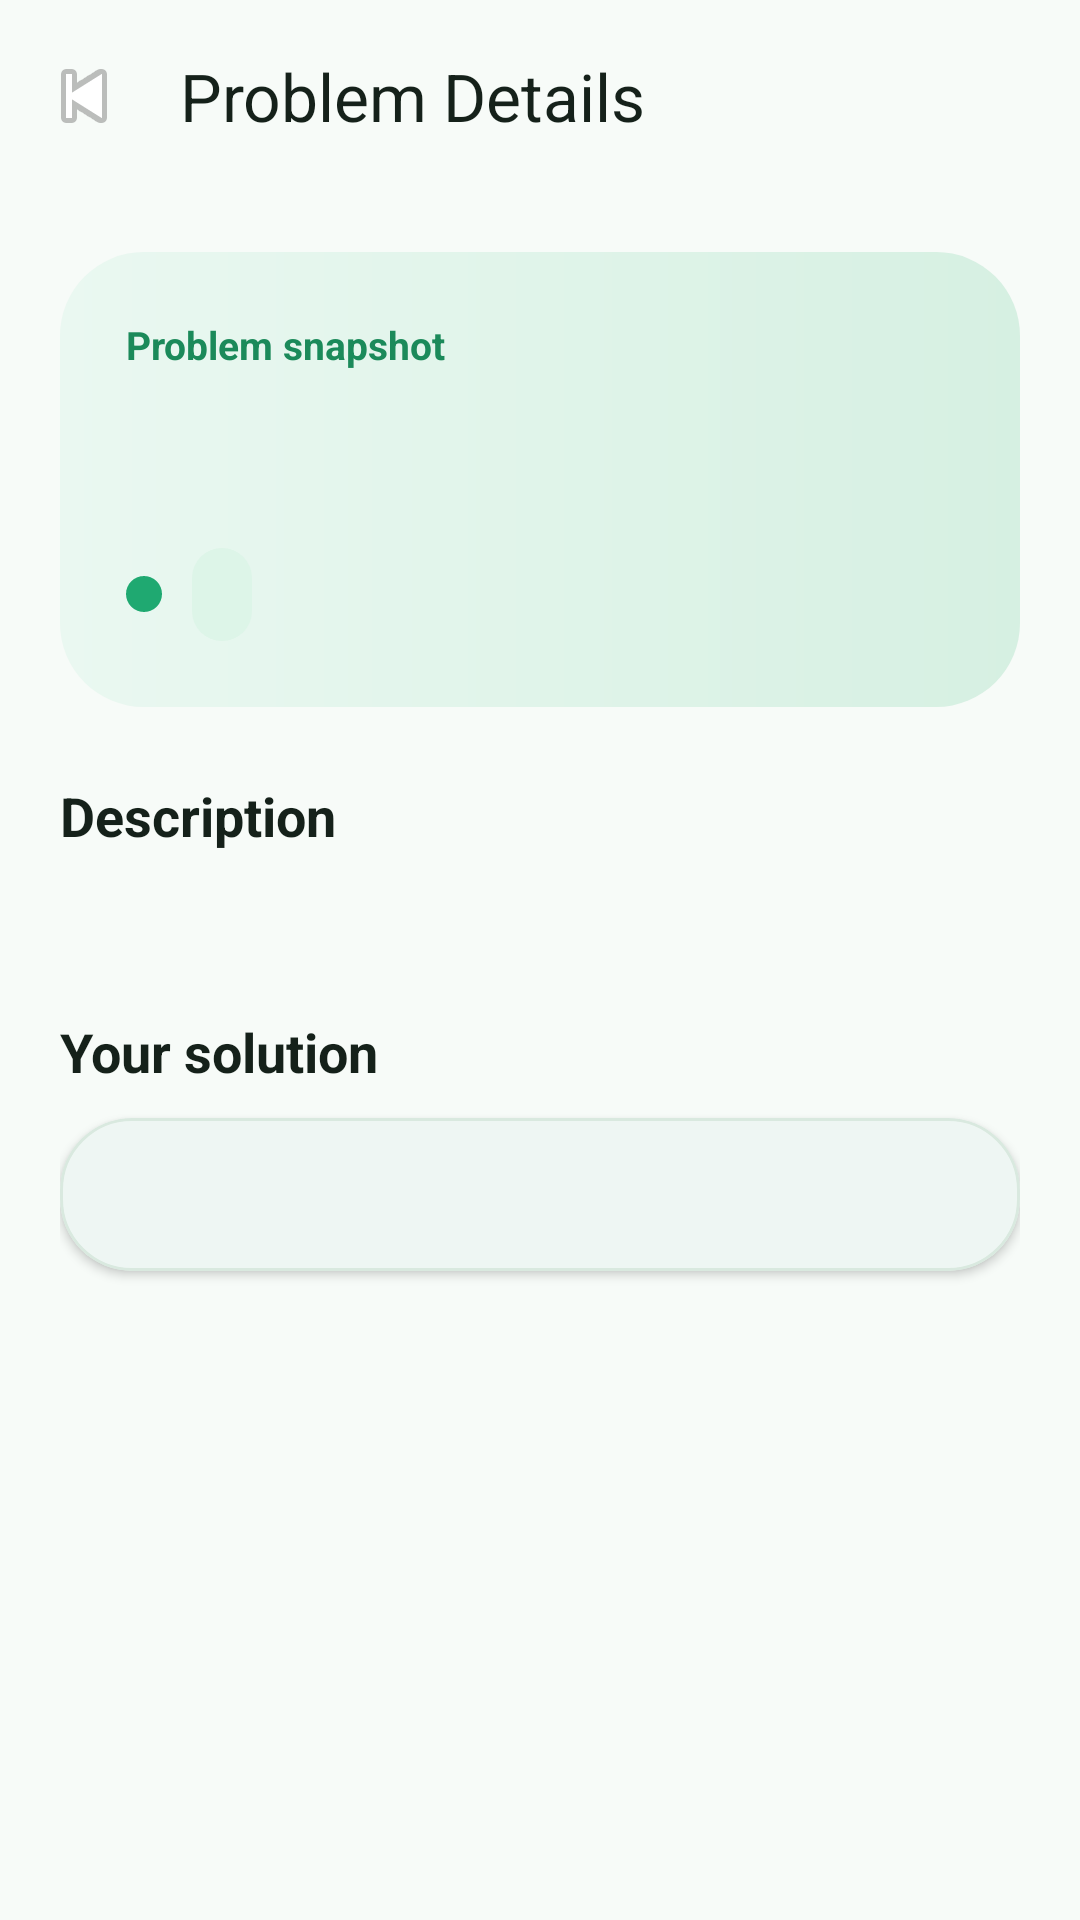

Here is an Android app screen rendered from its layout file. Give the layout XML and the strings, colors and styles it references.
<!-- AndroidManifest.xml: application theme Theme.Leetcoding -->
<!-- res/layout/activity_question_detail.xml -->
<?xml version="1.0" encoding="utf-8"?>
<LinearLayout xmlns:android="http://schemas.android.com/apk/res/android"
    xmlns:app="http://schemas.android.com/apk/res-auto"
    xmlns:tools="http://schemas.android.com/tools"
    android:id="@+id/detailRoot"
    android:layout_width="match_parent"
    android:layout_height="match_parent"
    android:background="?android:colorBackground"
    android:orientation="vertical"
    tools:context=".QuestionDetailActivity">

    <com.google.android.material.appbar.MaterialToolbar
        android:id="@+id/detailToolbar"
        android:layout_width="match_parent"
        android:layout_height="wrap_content"
        android:background="?android:colorBackground"
        android:elevation="0dp"
        app:navigationIcon="@android:drawable/ic_media_previous"
        app:title="@string/detail_title"
        app:titleTextColor="?attr/colorOnSurface" />

    <ScrollView
        android:layout_width="match_parent"
        android:layout_height="match_parent"
        android:fillViewport="true">

        <LinearLayout
            android:layout_width="match_parent"
            android:layout_height="wrap_content"
            android:orientation="vertical"
            android:padding="20dp">

            <LinearLayout
                android:layout_width="match_parent"
                android:layout_height="wrap_content"
                android:background="@drawable/bg_hero_panel"
                android:orientation="vertical"
                android:padding="22dp">

                <TextView
                    android:layout_width="wrap_content"
                    android:layout_height="wrap_content"
                    android:text="@string/detail_header"
                    android:textColor="?attr/colorPrimary"
                    android:textSize="13sp"
                    android:textStyle="bold" />

                <TextView
                    android:id="@+id/detailQuestionNameText"
                    android:layout_width="wrap_content"
                    android:layout_height="wrap_content"
                    android:layout_marginTop="10dp"
                    android:textColor="?attr/colorOnSurface"
                    android:textSize="26sp"
                    android:textStyle="bold"
                    tools:text="Two Sum" />

                <LinearLayout
                    android:layout_width="wrap_content"
                    android:layout_height="wrap_content"
                    android:layout_marginTop="14dp"
                    android:gravity="center_vertical"
                    android:orientation="horizontal">

                    <View
                        android:id="@+id/detailDifficultyDot"
                        android:layout_width="12dp"
                        android:layout_height="12dp"
                        android:background="@drawable/bg_difficulty_dot" />

                    <TextView
                        android:id="@+id/detailDifficultyText"
                        android:layout_width="wrap_content"
                        android:layout_height="wrap_content"
                        android:layout_marginStart="10dp"
                        android:background="@drawable/bg_theme_chip"
                        android:paddingStart="10dp"
                        android:paddingTop="6dp"
                        android:paddingEnd="10dp"
                        android:paddingBottom="6dp"
                        android:textColor="?attr/colorOnSurfaceVariant"
                        android:textStyle="bold"
                        tools:text="Easy" />

                    <TextView
                        android:id="@+id/detailSavedOnText"
                        android:layout_width="wrap_content"
                        android:layout_height="wrap_content"
                        android:layout_marginStart="10dp"
                        android:textColor="?attr/colorOnSurfaceVariant"
                        tools:text="Saved on Mar 31, 2026" />
                </LinearLayout>
            </LinearLayout>

            <TextView
                android:layout_width="wrap_content"
                android:layout_height="wrap_content"
                android:layout_marginTop="24dp"
                android:text="@string/label_description"
                android:textColor="?attr/colorOnSurface"
                android:textSize="18sp"
                android:textStyle="bold" />

            <TextView
                android:id="@+id/detailDescriptionText"
                android:layout_width="match_parent"
                android:layout_height="wrap_content"
                android:layout_marginTop="10dp"
                android:lineSpacingExtra="4dp"
                android:textColor="?attr/colorOnSurfaceVariant"
                android:textSize="15sp"
                tools:text="Use a hash map to store previously seen numbers and their indexes." />

            <TextView
                android:layout_width="wrap_content"
                android:layout_height="wrap_content"
                android:layout_marginTop="24dp"
                android:text="@string/code_preview_title"
                android:textColor="?attr/colorOnSurface"
                android:textSize="18sp"
                android:textStyle="bold" />

            <com.google.android.material.card.MaterialCardView
                android:layout_width="match_parent"
                android:layout_height="wrap_content"
                android:layout_marginTop="10dp"
                app:cardBackgroundColor="?attr/colorSurface"
                app:cardCornerRadius="24dp"
                app:cardElevation="2dp"
                app:strokeColor="?attr/colorOutline"
                app:strokeWidth="1dp">

                <HorizontalScrollView
                    android:layout_width="match_parent"
                    android:layout_height="wrap_content"
                    android:fillViewport="true">

                    <TextView
                        android:id="@+id/detailCodeText"
                        android:layout_width="wrap_content"
                        android:layout_height="wrap_content"
                        android:fontFamily="monospace"
                        android:padding="16dp"
                        android:textColor="?attr/colorOnSurface"
                        android:textSize="14sp"
                        tools:text="public int[] twoSum(int[] nums, int target) { }" />
                </HorizontalScrollView>
            </com.google.android.material.card.MaterialCardView>
        </LinearLayout>
    </ScrollView>
</LinearLayout>
<!-- resources referenced by this layout -->
<resources>
  <!-- drawable bg_difficulty_dot (drawable) -->
  <?xml version="1.0" encoding="utf-8"?>
  <shape xmlns:android="http://schemas.android.com/apk/res/android" android:shape="oval">
      <size
          android:width="12dp"
          android:height="12dp" />
      <solid android:color="@color/difficulty_easy" />
  </shape>
  <!-- drawable bg_hero_panel (drawable) -->
  <?xml version="1.0" encoding="utf-8"?>
  <shape xmlns:android="http://schemas.android.com/apk/res/android">
      <corners android:radius="28dp" />
      <gradient
          android:angle="0"
          android:endColor="@color/green_surface_deep"
          android:startColor="@color/green_surface" />
  </shape>
  <!-- drawable bg_theme_chip (drawable) -->
  <?xml version="1.0" encoding="utf-8"?>
  <shape xmlns:android="http://schemas.android.com/apk/res/android">
      <corners android:radius="20dp" />
      <solid android:color="@color/green_chip" />
  </shape>
  <string name="code_preview_title">Your solution</string>
  <string name="detail_header">Problem snapshot</string>
  <string name="detail_title">Problem Details</string>
  <string name="label_description">Description</string>
  <style name="Theme.Leetcoding" parent="Base.Theme.Leetcoding" />
  <color name="difficulty_easy">#1FA971</color>
  <color name="green_surface_deep">#D6F0E2</color>
  <color name="green_surface">#EAF8F1</color>
  <color name="green_chip">#DDF5E8</color>
  <style name="Base.Theme.Leetcoding" parent="Theme.Material3.DayNight.NoActionBar">
          <item name="colorPrimary">@color/green_primary</item>
          <item name="colorOnPrimary">@color/white</item>
          <item name="colorPrimaryContainer">@color/green_surface</item>
          <item name="colorOnPrimaryContainer">@color/text_primary_light</item>
          <item name="colorSecondary">@color/green_accent</item>
          <item name="colorSecondaryContainer">@color/green_chip</item>
          <item name="android:colorBackground">@color/screen_light</item>
          <item name="colorSurface">@color/white</item>
          <item name="colorOnSurface">@color/text_primary_light</item>
          <item name="colorOnSurfaceVariant">@color/text_secondary_light</item>
          <item name="colorOutline">@color/divider_light</item>
          <item name="android:statusBarColor">@android:color/transparent</item>
          <item name="android:navigationBarColor">@android:color/transparent</item>
          <item name="android:windowLightStatusBar">true</item>
          <item name="android:windowLightNavigationBar">true</item>
      </style>
  <color name="green_primary">#1B8A5A</color>
  <color name="white">#FFFFFFFF</color>
  <color name="text_primary_light">#15211A</color>
  <color name="green_accent">#6FD39C</color>
  <color name="screen_light">#F7FBF8</color>
  <color name="text_secondary_light">#5B6B60</color>
  <color name="divider_light">#D9E9DF</color>
</resources>
